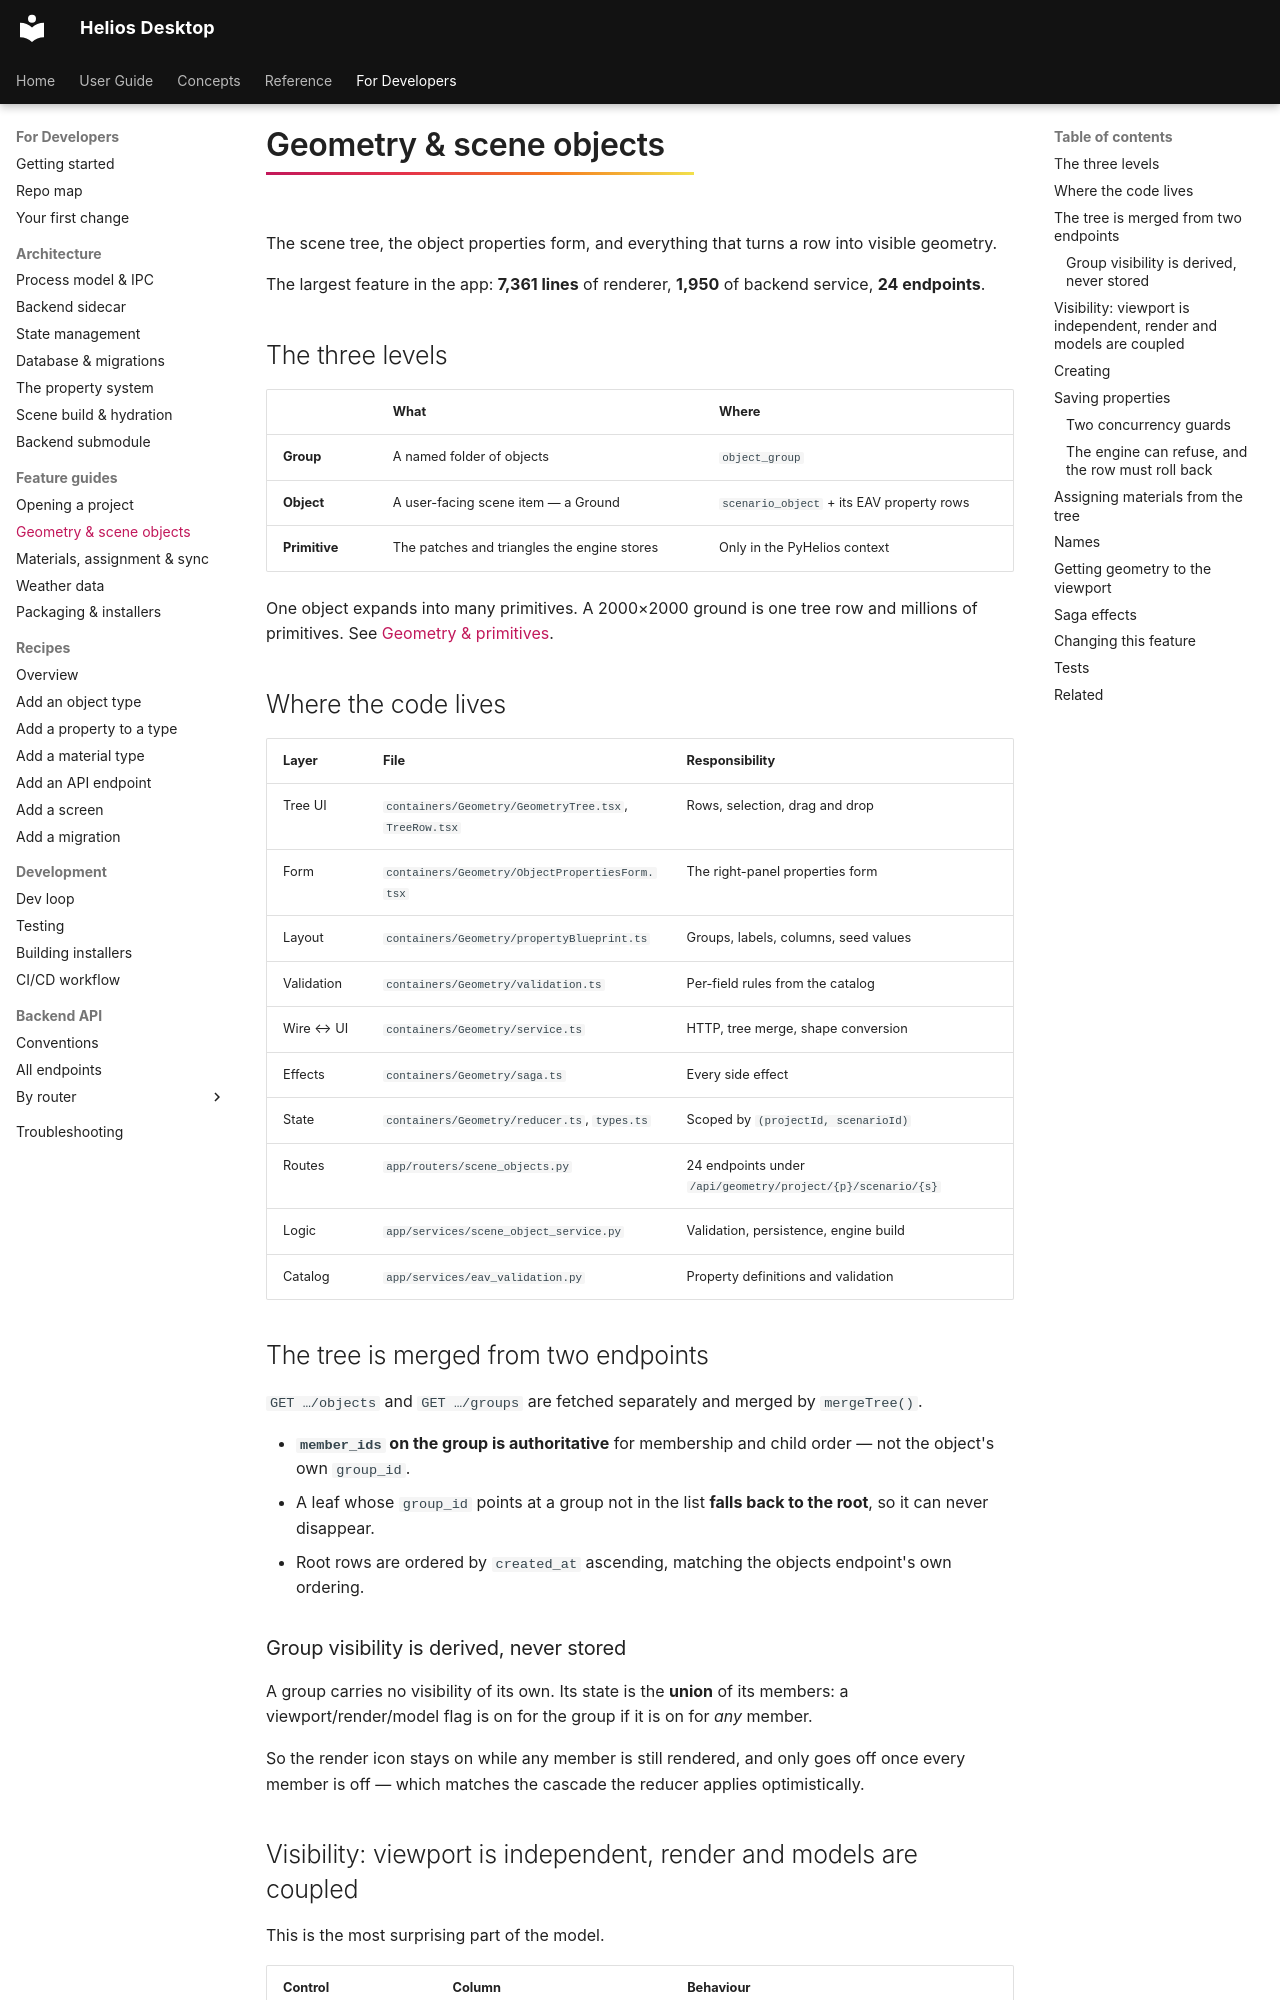

repository: vishal-singh-sarver/heliosdesktop · page: dev/features/geometry/index.html · generator: mkdocs

# Geometry & scene objects

The scene tree, the object properties form, and everything that turns a row into visible geometry.

The largest feature in the app: **7,361 lines** of renderer, **1,950** of backend service, **24
endpoints**.

## The three levels

| | What | Where |
|---|---|---|
| **Group** | A named folder of objects | `object_group` |
| **Object** | A user-facing scene item — a Ground | `scenario_object` + its EAV property rows |
| **Primitive** | The patches and triangles the engine stores | Only in the PyHelios context |

One object expands into many primitives. A 2000×2000 ground is one tree row and millions of
primitives. See [Geometry & primitives](../../concepts/primitives.md).

## Where the code lives

| Layer | File | Responsibility |
|---|---|---|
| Tree UI | `containers/Geometry/GeometryTree.tsx`, `TreeRow.tsx` | Rows, selection, drag and drop |
| Form | `containers/Geometry/ObjectPropertiesForm.tsx` | The right-panel properties form |
| Layout | `containers/Geometry/propertyBlueprint.ts` | Groups, labels, columns, seed values |
| Validation | `containers/Geometry/validation.ts` | Per-field rules from the catalog |
| Wire ↔ UI | `containers/Geometry/service.ts` | HTTP, tree merge, shape conversion |
| Effects | `containers/Geometry/saga.ts` | Every side effect |
| State | `containers/Geometry/reducer.ts`, `types.ts` | Scoped by `(projectId, scenarioId)` |
| Routes | `app/routers/scene_objects.py` | 24 endpoints under `/api/geometry/project/{p}/scenario/{s}` |
| Logic | `app/services/scene_object_service.py` | Validation, persistence, engine build |
| Catalog | `app/services/eav_validation.py` | Property definitions and validation |

## The tree is merged from two endpoints

`GET …/objects` and `GET …/groups` are fetched separately and merged by `mergeTree()`.

- **`member_ids` on the group is authoritative** for membership and child order — not the object's
  own `group_id`.
- A leaf whose `group_id` points at a group not in the list **falls back to the root**, so it can
  never disappear.
- Root rows are ordered by `created_at` ascending, matching the objects endpoint's own ordering.

### Group visibility is derived, never stored

A group carries no visibility of its own. Its state is the **union** of its members: a
viewport/render/model flag is on for the group if it is on for *any* member.

So the render icon stays on while any member is still rendered, and only goes off once every
member is off — which matches the cascade the reducer applies optimistically.
